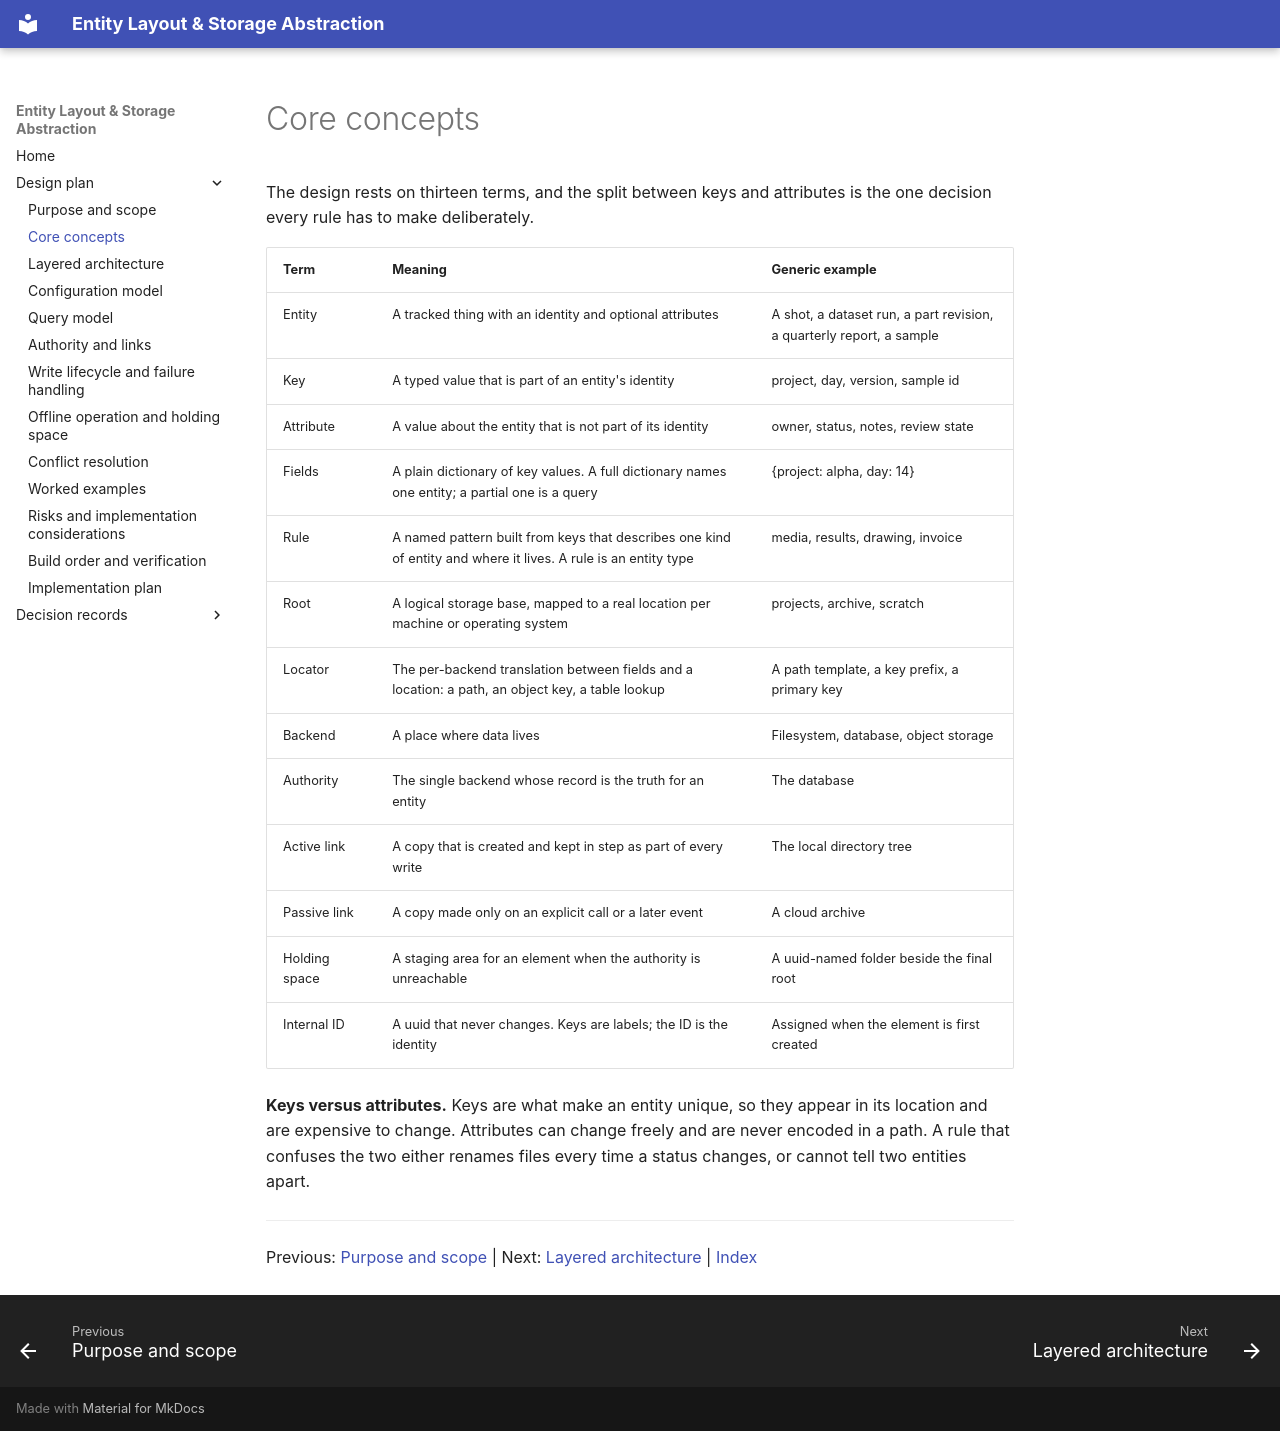

repository: peeld/pipeline-files · page: 02-core-concepts/index.html · generator: mkdocs

# Core concepts

The design rests on thirteen terms, and the split between keys and attributes is the one decision every rule has to make deliberately.

| Term | Meaning | Generic example |
| --- | --- | --- |
| Entity | A tracked thing with an identity and optional attributes | A shot, a dataset run, a part revision, a quarterly report, a sample |
| Key | A typed value that is part of an entity's identity | project, day, version, sample id |
| Attribute | A value about the entity that is not part of its identity | owner, status, notes, review state |
| Fields | A plain dictionary of key values. A full dictionary names one entity; a partial one is a query | {project: alpha, day: 14} |
| Rule | A named pattern built from keys that describes one kind of entity and where it lives. A rule is an entity type | media, results, drawing, invoice |
| Root | A logical storage base, mapped to a real location per machine or operating system | projects, archive, scratch |
| Locator | The per-backend translation between fields and a location: a path, an object key, a table lookup | A path template, a key prefix, a primary key |
| Backend | A place where data lives | Filesystem, database, object storage |
| Authority | The single backend whose record is the truth for an entity | The database |
| Active link | A copy that is created and kept in step as part of every write | The local directory tree |
| Passive link | A copy made only on an explicit call or a later event | A cloud archive |
| Holding space | A staging area for an element when the authority is unreachable | A uuid-named folder beside the final root |
| Internal ID | A uuid that never changes. Keys are labels; the ID is the identity | Assigned when the element is first created |

**Keys versus attributes.** Keys are what make an entity unique, so they appear in its location and are expensive to change. Attributes can change freely and are never encoded in a path. A rule that confuses the two either renames files every time a status changes, or cannot tell two entities apart.

---

Previous: [Purpose and scope](01-purpose-and-scope.md) | Next: [Layered architecture](03-layered-architecture.md) | [Index](README.md)
